Image classification data set "dataset_processed" (Ptuyizere/Formative2_ML_G9_Preprocess on GitHub). Class labels (2): parasitized, uninfected.

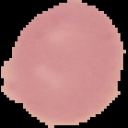
Label: uninfected

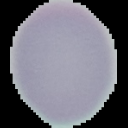
Label: uninfected

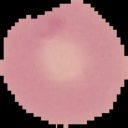
Label: uninfected

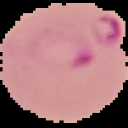
Label: parasitized

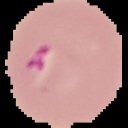
Label: parasitized

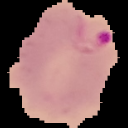
Label: parasitized
